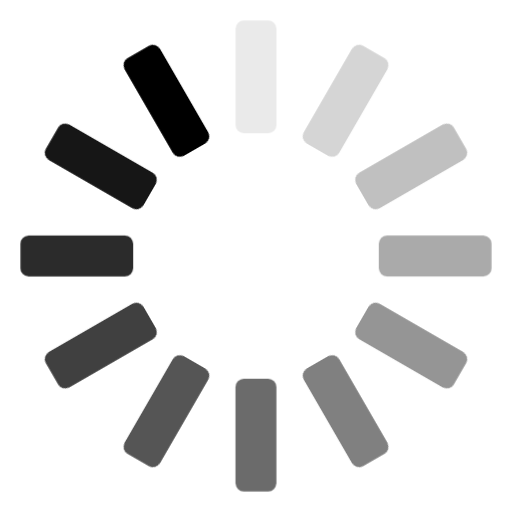
t = 0.00 s
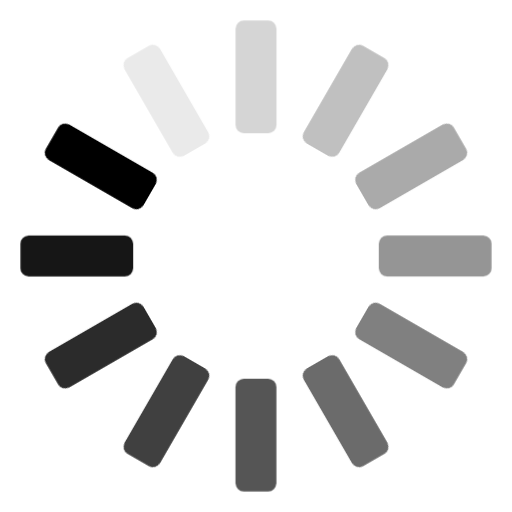
t = 1.10 s
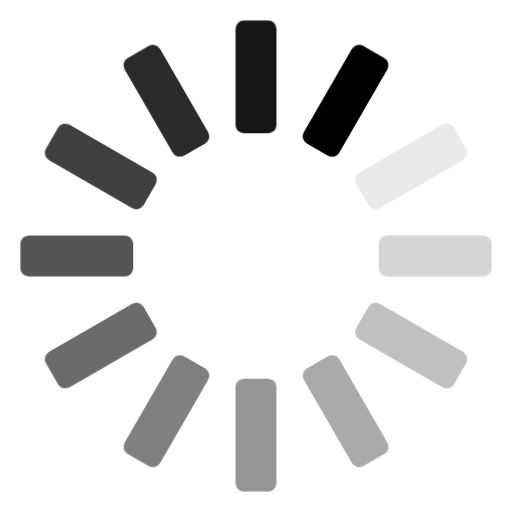
t = 1.40 s
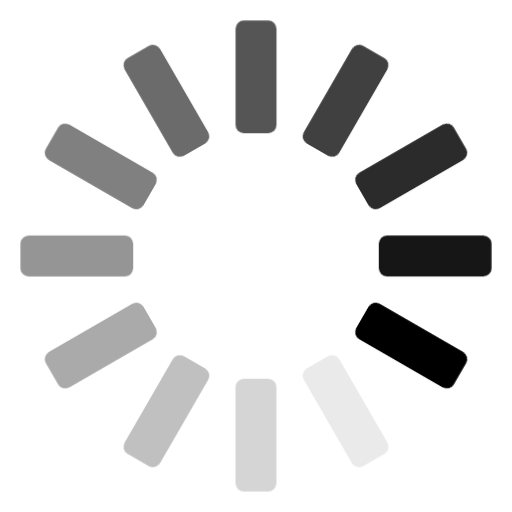
t = 1.70 s
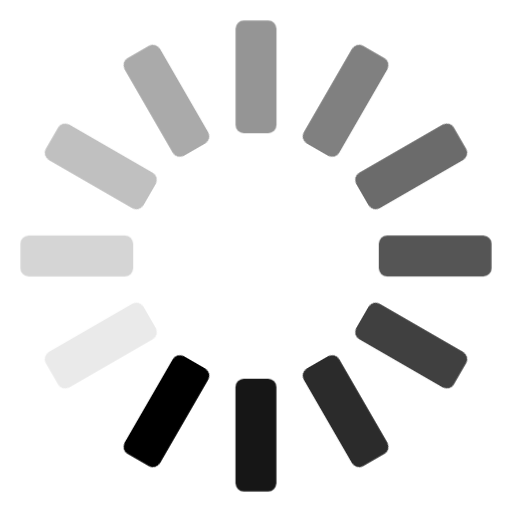
t = 2.00 s

The animated SVG that drew these frames (rendered in a browser with its animation timeline set to each time). Animation: 1 CSS @keyframes rule; one cycle of 2.30 s, repeats indefinitely.

<svg viewBox="0 0 80 80" xmlns="http://www.w3.org/2000/svg">
    <style>
        @keyframes spinner-bar-animation
        {
            0% { opacity: 1; }
            100% { opacity: 0; }
        }

        .spinner-bar
        {
            transform-origin: 40px 40px;
            animation: spinner-bar-animation 1.2s linear infinite;
            fill: currentColor;
        }

        .spinner-bar:nth-child(1) { transform: rotate( 0deg ); animation-delay: -1.1s; }
        .spinner-bar:nth-child(2) { transform: rotate( 30deg ); animation-delay: -1s; }
        .spinner-bar:nth-child(3) { transform: rotate( 60deg ); animation-delay: -0.9s; }
        .spinner-bar:nth-child(4) { transform: rotate( 90deg ); animation-delay: -0.8s; }
        .spinner-bar:nth-child(5) { transform: rotate( 120deg ); animation-delay: -0.7s; }
        .spinner-bar:nth-child(6) { transform: rotate( 150deg ); animation-delay: -0.6s; }
        .spinner-bar:nth-child(7) { transform: rotate( 180deg ); animation-delay: -0.5s; }
        .spinner-bar:nth-child(8) { transform: rotate( 210deg ); animation-delay: -0.4s; }
        .spinner-bar:nth-child(9) { transform: rotate( 240deg ); animation-delay: -0.3s; }
        .spinner-bar:nth-child(10) { transform: rotate( 270deg ); animation-delay: -0.2s; }
        .spinner-bar:nth-child(11) { transform: rotate( 300deg ); animation-delay: -0.1s; }
        .spinner-bar:nth-child(12) { transform: rotate( 330deg ); animation-delay: 0s; }
    </style>
    <g>
        <rect class="spinner-bar" x="36.8" y="3.2" width="6.4" height="17.6" rx="1.28"/>
        <rect class="spinner-bar" x="36.8" y="3.2" width="6.4" height="17.6" rx="1.28"/>
        <rect class="spinner-bar" x="36.8" y="3.2" width="6.4" height="17.6" rx="1.28"/>
        <rect class="spinner-bar" x="36.8" y="3.2" width="6.4" height="17.6" rx="1.28"/>
        <rect class="spinner-bar" x="36.8" y="3.2" width="6.4" height="17.6" rx="1.28"/>
        <rect class="spinner-bar" x="36.8" y="3.2" width="6.4" height="17.6" rx="1.28"/>
        <rect class="spinner-bar" x="36.8" y="3.2" width="6.4" height="17.6" rx="1.28"/>
        <rect class="spinner-bar" x="36.8" y="3.2" width="6.4" height="17.6" rx="1.28"/>
        <rect class="spinner-bar" x="36.8" y="3.2" width="6.4" height="17.6" rx="1.28"/>
        <rect class="spinner-bar" x="36.8" y="3.2" width="6.4" height="17.6" rx="1.28"/>
        <rect class="spinner-bar" x="36.8" y="3.2" width="6.4" height="17.6" rx="1.28"/>
        <rect class="spinner-bar" x="36.8" y="3.2" width="6.4" height="17.6" rx="1.28"/>
    </g>
</svg>
